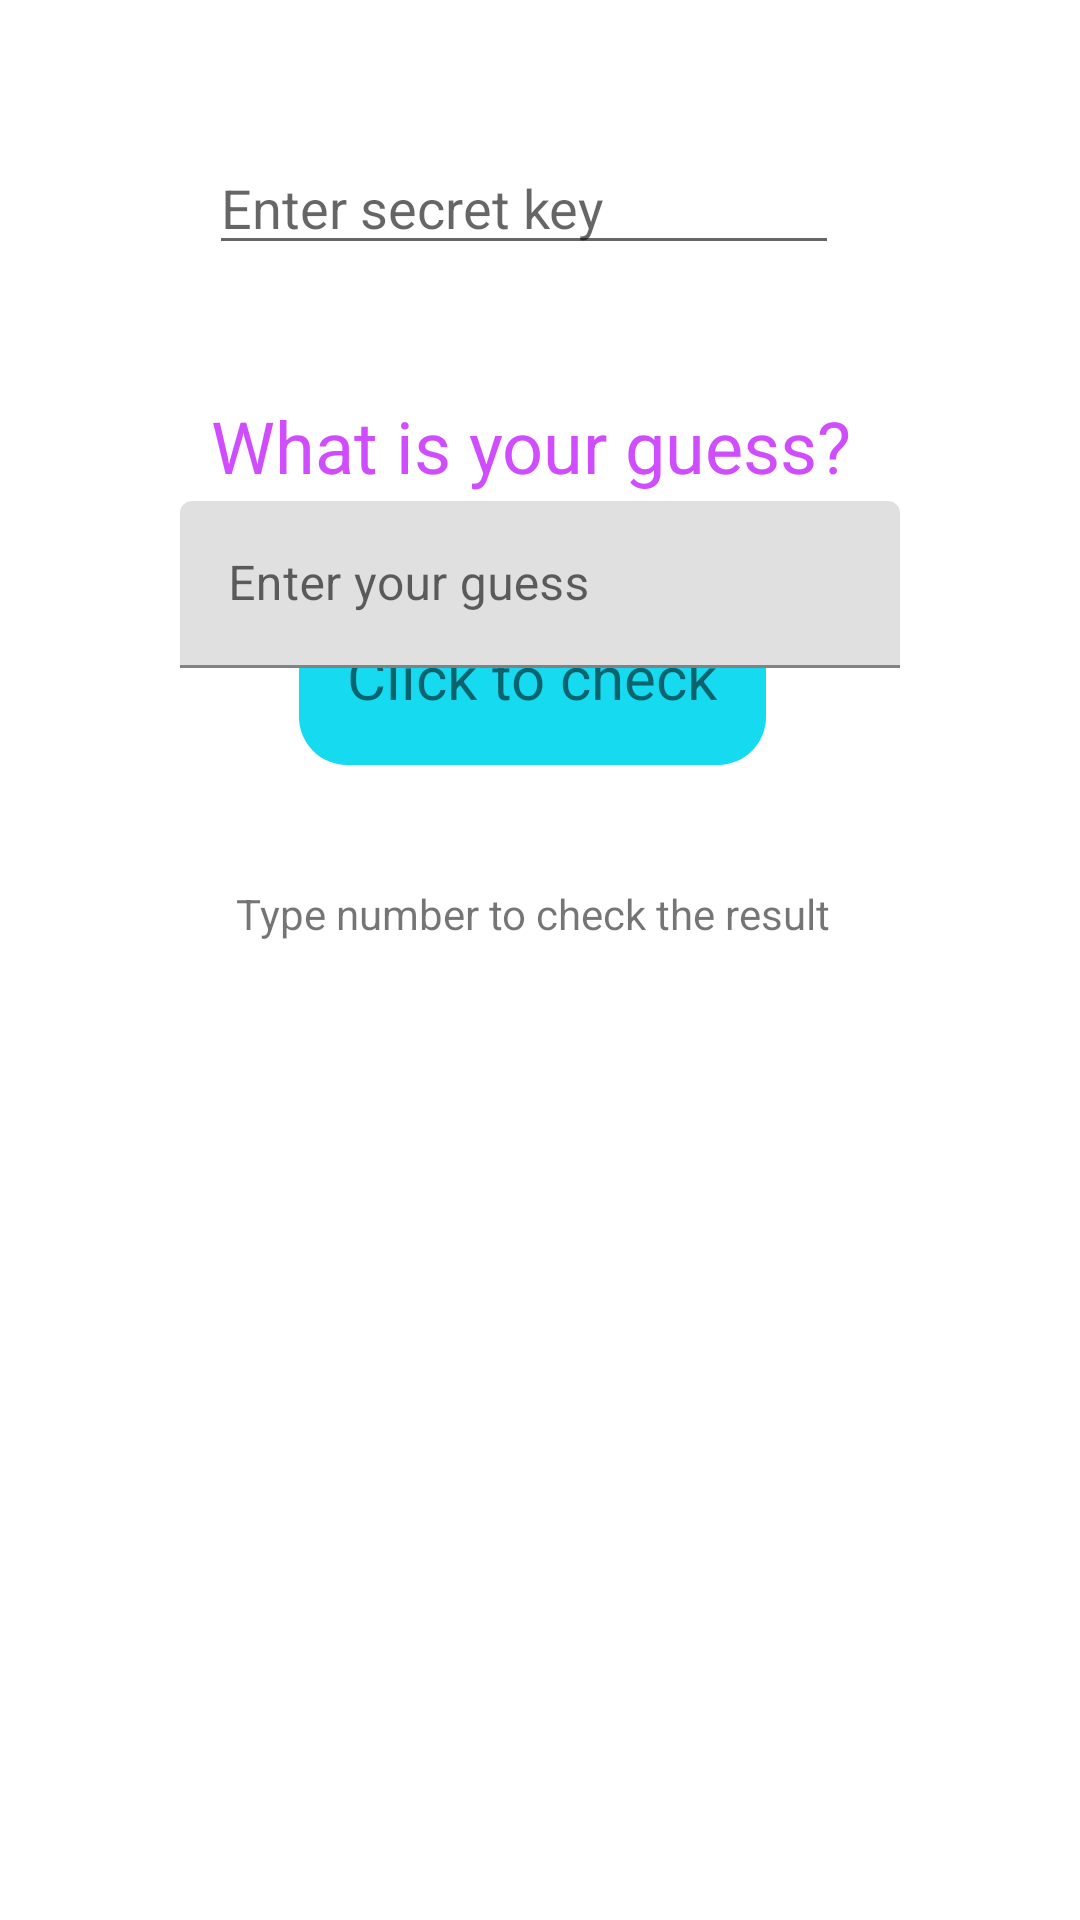

Android layout source for this screen:
<!-- AndroidManifest.xml: application theme Theme.GuessingGameTask2 -->
<!-- res/layout/activity_main.xml -->
<?xml version="1.0" encoding="utf-8"?>
<androidx.constraintlayout.widget.ConstraintLayout xmlns:android="http://schemas.android.com/apk/res/android"
    xmlns:app="http://schemas.android.com/apk/res-auto"
    xmlns:tools="http://schemas.android.com/tools"
    android:layout_width="match_parent"
    android:layout_height="match_parent"
    tools:context=".MainActivity">

    <EditText
        android:id="@+id/secretKey"
        android:layout_width="wrap_content"
        android:layout_height="wrap_content"
        android:layout_marginStart="95dp"
        android:layout_marginTop="47dp"
        android:layout_marginEnd="106dp"
        android:ems="10"
        android:hint="Enter secret key"
        android:inputType="numberPassword"
        app:layout_constraintEnd_toEndOf="parent"
        app:layout_constraintStart_toStartOf="parent"
        app:layout_constraintTop_toTopOf="parent" />

    <TextView
        android:id="@+id/textView"
        android:layout_width="wrap_content"
        android:layout_height="wrap_content"
        android:layout_marginStart="176dp"
        android:layout_marginTop="44dp"
        android:layout_marginEnd="177dp"
        android:text="What is your guess?"
        android:textColor="#D04DFF"
        android:textSize="24sp"
        app:layout_constraintEnd_toEndOf="parent"
        app:layout_constraintHorizontal_bias="0.512"
        app:layout_constraintStart_toStartOf="parent"
        app:layout_constraintTop_toBottomOf="@+id/secretKey" />

    <TextView
        android:id="@+id/clickEvent"
        android:layout_width="wrap_content"
        android:layout_height="wrap_content"
        android:layout_marginStart="174dp"
        android:layout_marginEnd="179dp"
        android:layout_marginBottom="385dp"
        android:background="@drawable/button_background"
        android:padding="16dp"
        android:text="Click to check"
        android:textSize="20sp"
        app:layout_constraintBottom_toBottomOf="parent"
        app:layout_constraintEnd_toEndOf="parent"
        app:layout_constraintStart_toStartOf="parent" />

    <TextView
        android:id="@+id/displayResult"
        android:layout_width="wrap_content"
        android:layout_height="wrap_content"
        android:layout_marginStart="174dp"
        android:layout_marginTop="40dp"
        android:layout_marginEnd="179dp"
        android:text="Type number to check the result"
        app:layout_constraintEnd_toEndOf="parent"
        app:layout_constraintStart_toStartOf="parent"
        app:layout_constraintTop_toBottomOf="@+id/clickEvent" />

    <com.google.android.material.textfield.TextInputLayout
        android:id="@+id/guessednumber"
        android:layout_width="0dp"
        android:layout_height="wrap_content"
        android:layout_marginStart="60dp"
        android:layout_marginTop="46dp"
        android:layout_marginEnd="60dp"
        android:layout_marginBottom="17dp"
        app:layout_constraintBottom_toTopOf="@+id/clickEvent"
        app:layout_constraintEnd_toEndOf="parent"
        app:layout_constraintStart_toStartOf="parent"
        app:layout_constraintTop_toBottomOf="@+id/textView">

        <com.google.android.material.textfield.TextInputEditText
            android:layout_width="match_parent"
            android:layout_height="wrap_content"
            android:hint="Enter your guess" />
    </com.google.android.material.textfield.TextInputLayout>

</androidx.constraintlayout.widget.ConstraintLayout>
<!-- resources referenced by this layout -->
<resources>
  <!-- drawable button_background (drawable) -->
  <?xml version="1.0" encoding="utf-8"?>
  <shape xmlns:android="http://schemas.android.com/apk/res/android" android:shape="rectangle">
  
      <solid android:color="#16daf0"/>
      <corners android:bottomLeftRadius="16dp"
          android:bottomRightRadius="16dp"
          android:topRightRadius="16dp"
          android:topLeftRadius="16dp"/>
  
  </shape>
  <style name="Theme.GuessingGameTask2" parent="Theme.MaterialComponents.DayNight.DarkActionBar">
          
          <item name="colorPrimary">@color/purple_500</item>
          <item name="colorPrimaryVariant">@color/purple_700</item>
          <item name="colorOnPrimary">@color/white</item>
          
          <item name="colorSecondary">@color/teal_200</item>
          <item name="colorSecondaryVariant">@color/teal_700</item>
          <item name="colorOnSecondary">@color/black</item>
          
          <item name="android:statusBarColor" tools:targetApi="l">?attr/colorPrimaryVariant</item>
          
      </style>
  <!-- not gathered from this repository: default colours our renderer supplied (Android Studio template values) -->
  <color name="purple_500">#FF6200EE</color>
  <color name="purple_700">#FF3700B3</color>
  <color name="teal_200">#FF03DAC5</color>
  <color name="teal_700">#FF018786</color>
  <color name="black">#FF000000</color>
  <color name="white">#FFFFFFFF</color>
</resources>
